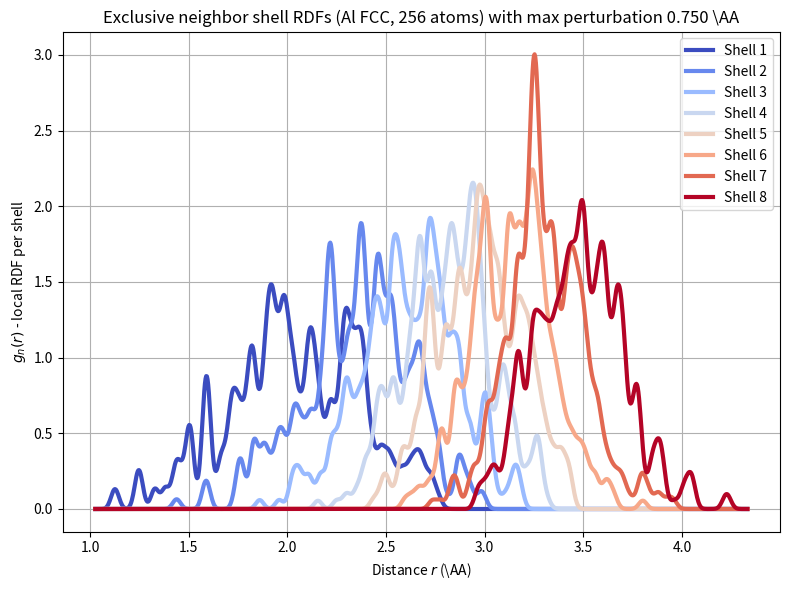

Recreate this plot in Python.
import numpy as np
import matplotlib.pyplot as plt
from matplotlib.cm import get_cmap

def make_fcc_lattice(a, nx, ny, nz):
    basis = np.array([[0, 0, 0],
                      [0.5, 0.5, 0],
                      [0.5, 0, 0.5],
                      [0, 0.5, 0.5]])
    coords = []
    for i in range(nx):
        for j in range(ny):
            for k in range(nz):
                cell_origin = np.array([i, j, k])
                for b in basis:
                    coords.append(a * (cell_origin + b))
    return np.array(coords)

def minimum_image_distances(positions, box_length):
    delta = positions[:, np.newaxis, :] - positions[np.newaxis, :, :]
    delta -= box_length * np.round(delta / box_length)
    dist_matrix = np.linalg.norm(delta, axis=-1)
    return dist_matrix

def gaussian_kernel(r, centers, sigma):
    diff = r[:, np.newaxis] - centers[np.newaxis, :]
    return np.sum(np.exp(-0.5 * (diff / sigma)**2), axis=1) / (centers.size * sigma * np.sqrt(2 * np.pi))

def identify_shells(distances, tol=0.05):
    shells = []
    current_shell = [distances[0]]
    shell_indices = np.zeros_like(distances, dtype=int)
    shell_idx = 1
    shell_indices[0] = shell_idx
    for i in range(1, len(distances)):
        if abs(distances[i] - np.mean(current_shell)) < tol:
            current_shell.append(distances[i])
            shell_indices[i] = shell_idx
        else:
            shell_idx += 1
            current_shell = [distances[i]]
            shell_indices[i] = shell_idx
    return shell_indices

def perturb_positions(positions, max_displacement, box_length):
    """
    Apply random displacement in [-max_displacement, max_displacement] (Å) to each atom's position,
    then wrap positions back into the periodic box [0, box_length).
    """
    displacement = np.random.uniform(-max_displacement, max_displacement, positions.shape)
    new_positions = positions + displacement
    # Wrap inside box (periodic boundary)
    new_positions = np.mod(new_positions, box_length)
    return new_positions

# Parameters
a_Al = 4.05
nx = ny = nz = 4
num_shells = 8
sigma = 0.02
max_perturbation = 0.75  # max displacement in Angstroms (set as you like)

# Generate lattice & box size
coords = make_fcc_lattice(a_Al, nx, ny, nz)
box_length = a_Al * nx

# Perturb positions randomly
coords_perturbed = perturb_positions(coords, max_perturbation, box_length)

# Compute distances with PBC
dist_matrix = minimum_image_distances(coords_perturbed, box_length)
np.fill_diagonal(dist_matrix, np.inf)

N = len(coords)
shell_distances = {shell: [] for shell in range(1, num_shells + 1)}

for i in range(N):
    dists = np.sort(dist_matrix[i, :])
    shell_idx = identify_shells(dists, tol=0.05)
    for shell in range(1, num_shells + 1):
        shell_dists = dists[shell_idx == shell]
        if len(shell_dists) > 0:
            shell_distances[shell].extend(shell_dists)

# Convert to numpy arrays
for shell in shell_distances:
    shell_distances[shell] = np.array(shell_distances[shell])

# Prepare r grid for KDE
all_dists_flat = np.hstack(list(shell_distances.values()))
r_min = max(0.0, all_dists_flat.min() - 0.1)
r_max = all_dists_flat.max() + 0.1
r_grid = np.linspace(r_min, r_max, 1000)

cmap = get_cmap('coolwarm')
colors = [cmap(i / (num_shells - 1)) for i in range(num_shells)]

plt.figure(figsize=(8,6))
for shell in range(1, num_shells + 1):
    if len(shell_distances[shell]) > 0:
        g_n = gaussian_kernel(r_grid, shell_distances[shell], sigma)
        plt.plot(r_grid, g_n, color=colors[shell-1], linewidth=3, label=f'Shell {shell}')

plt.xlabel(r'Distance $r$ (\AA)')
plt.ylabel(r'$g_n(r)$ - local RDF per shell')
plt.title(f'Exclusive neighbor shell RDFs (Al FCC, 256 atoms) with max perturbation {max_perturbation:.3f} \AA')
plt.legend()
plt.grid(True)
plt.tight_layout()
plt.show()